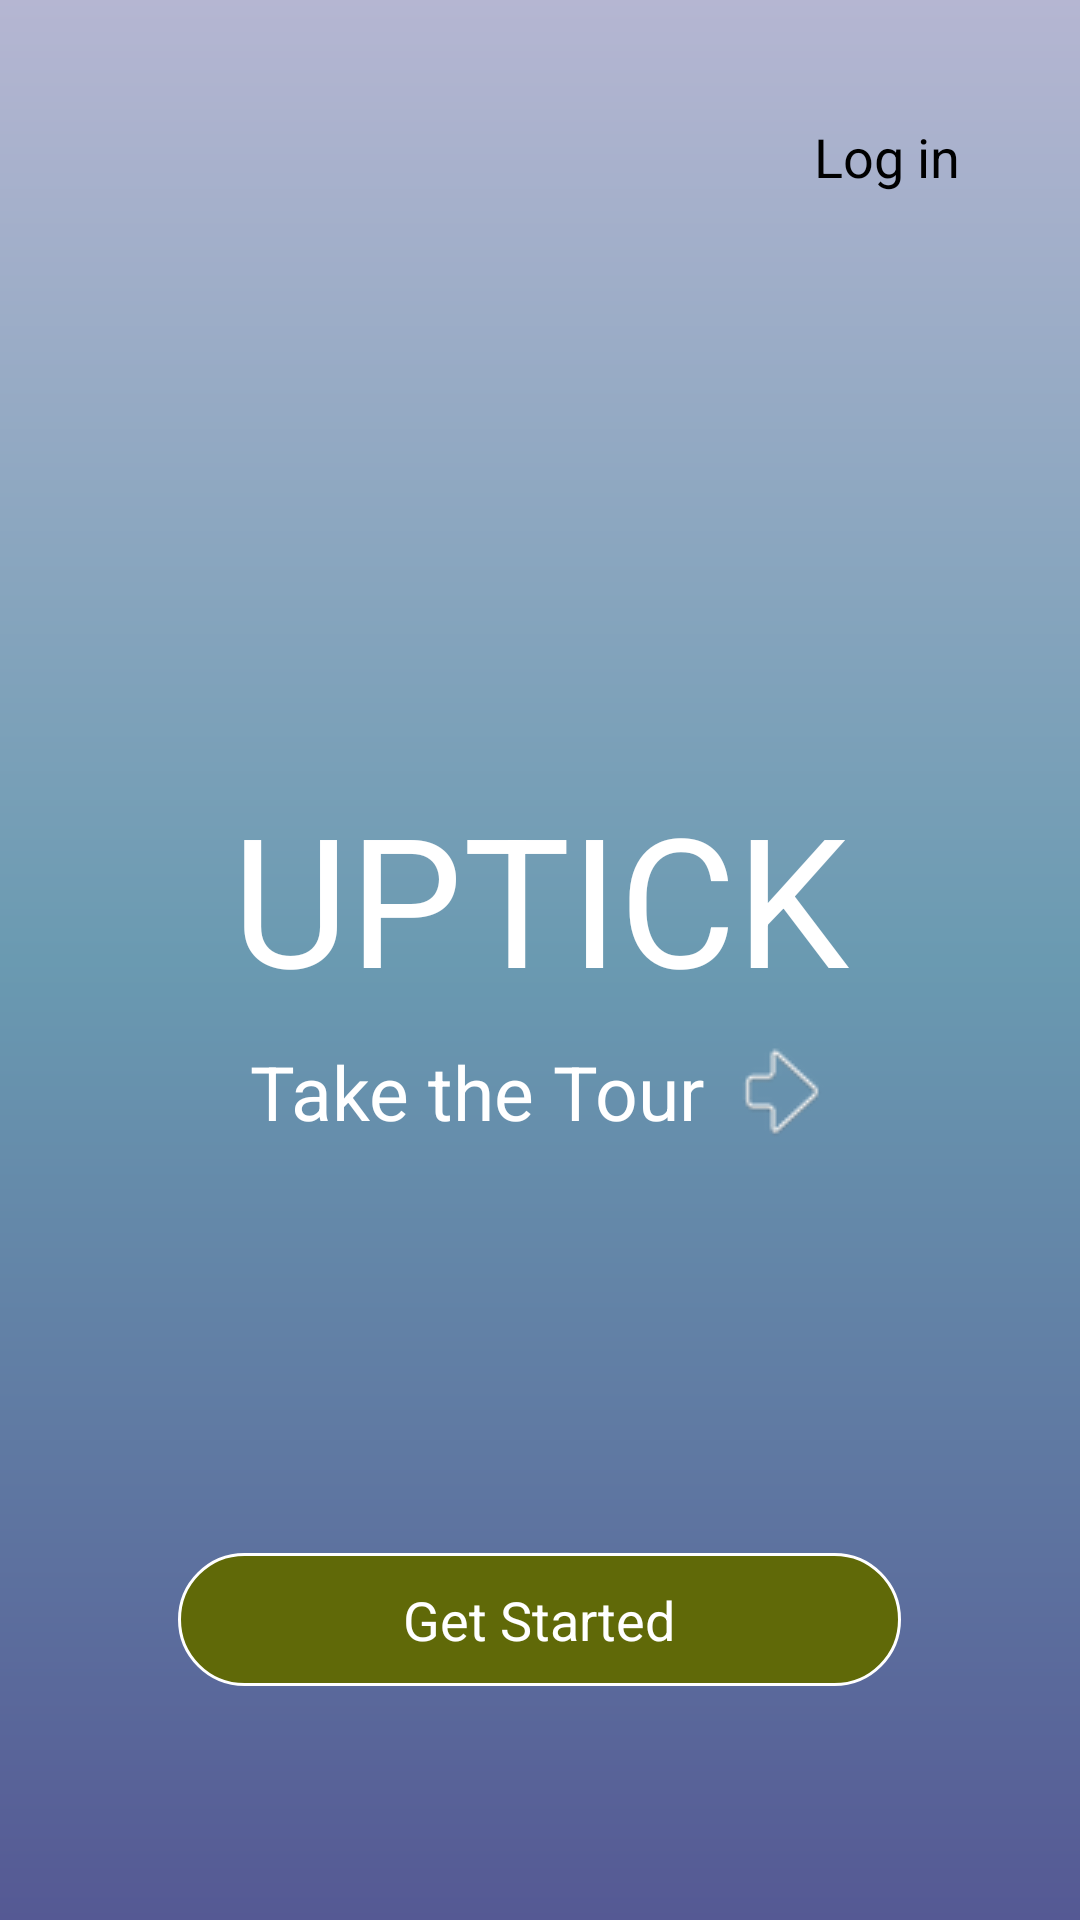

The Android layout XML behind this screen, and the referenced resources:
<!-- AndroidManifest.xml: application theme AppTheme.NoActionBar -->
<!-- res/layout/tour_page_3_fragment.xml -->
<?xml version="1.0" encoding="utf-8"?>
<RelativeLayout xmlns:android="http://schemas.android.com/apk/res/android"
    android:layout_width="match_parent"
    android:layout_height="match_parent"
    android:background="@drawable/wallpaper">

    <LinearLayout
        android:layout_width="match_parent"
        android:layout_height="wrap_content"
        android:padding="40dp"
        android:gravity="right">

        <TextView
            android:layout_width="wrap_content"
            android:layout_height="wrap_content"
            android:id="@+id/login_tv"
            android:text="Log in"
            android:textColor="@color/black"
            android:textAppearance="?android:attr/textAppearanceMedium"/>

    </LinearLayout>

    <RelativeLayout
        android:layout_width="match_parent"
        android:layout_height="match_parent"
        android:gravity="center">

        <TextView
            android:layout_width="match_parent"
            android:layout_height="wrap_content"
            android:id="@+id/title_tv"
            android:text="UPTICK"
            android:textColor="@color/white"
            android:textSize="60dp"
            android:gravity="center"/>

        <LinearLayout
            android:layout_width="match_parent"
            android:layout_height="wrap_content"
            android:id="@+id/take_tour_layout"
            android:layout_below="@+id/title_tv"
            android:paddingTop="8dp"
            android:gravity="center">

            <TextView
                android:layout_width="wrap_content"
                android:layout_height="wrap_content"
                android:id="@+id/take_tour_tv"
                android:text="Take the Tour"
                android:textSize="25dp"
                android:textColor="@color/white"/>

            <ImageView
                android:layout_width="wrap_content"
                android:layout_height="wrap_content"
                android:src="@drawable/arrow2"
                android:id="@+id/take_tour_im"
                android:paddingLeft="10dp"/>

        </LinearLayout>


    </RelativeLayout>

    <RelativeLayout
        android:layout_width="match_parent"
        android:layout_height="match_parent"
        android:id="@+id/main_screen"
        android:gravity="bottom">

        <RelativeLayout
            android:layout_width="match_parent"
            android:layout_height="200dp"
            android:gravity="center">

            <TextView
                android:layout_width="wrap_content"
                android:layout_height="wrap_content"
                android:id="@+id/get_started_tv"
                android:text="Get Started"
                android:textColor="@color/white"
                android:background="@drawable/rounded_text_background"
                android:textAppearance="?android:attr/textAppearanceMedium"/>

        </RelativeLayout>

    </RelativeLayout>

</RelativeLayout>
<!-- resources referenced by this layout -->
<resources>
  <color name="black">#000000</color>
  <color name="white">#FFFFFF</color>
  <!-- drawable arrow2: png bitmap (drawable, 2753 bytes) -->
  <!-- drawable rounded_text_background (drawable) -->
  <?xml version="1.0" encoding="UTF-8"?>
  <shape xmlns:android="http://schemas.android.com/apk/res/android">
      <solid android:color="@color/green"/>
      <stroke android:width="1dip" android:color="@color/white" />
      <corners android:radius="50dip"/>
      <padding android:left="75dip" android:top="10dip" android:right="75dip" android:bottom="10dip" />
  </shape>
  <!-- drawable wallpaper (drawable) -->
  <?xml version="1.0" encoding="utf-8"?>
  <shape xmlns:android="http://schemas.android.com/apk/res/android" android:shape="rectangle" >
  
      <gradient
          android:angle="90"
          android:startColor="#555994"
          android:centerColor="#6a9ab1"
          android:endColor="#b5b6d2"
          android:type="linear" />
  
      <corners
          android:radius="0dp"/>
  
  </shape>
  <style name="AppTheme.NoActionBar">
          <item name="windowActionBar">false</item>
          <item name="windowNoTitle">true</item>
  
          <item name="colorPrimary">@color/colorPrimary</item>
          <item name="colorAccent">@color/colorAccent</item>
          <item name="android:windowTranslucentNavigation">true</item>
          <item name="android:windowTranslucentStatus">true</item>
          <item name="android:windowIsTranslucent">true</item>
  
          <item name="colorControlNormal">#c5c5c5</item>
      </style>
  <color name="green">#606908</color>
  <color name="colorPrimary">#000000</color>
  <color name="colorAccent">#FF4081</color>
</resources>
